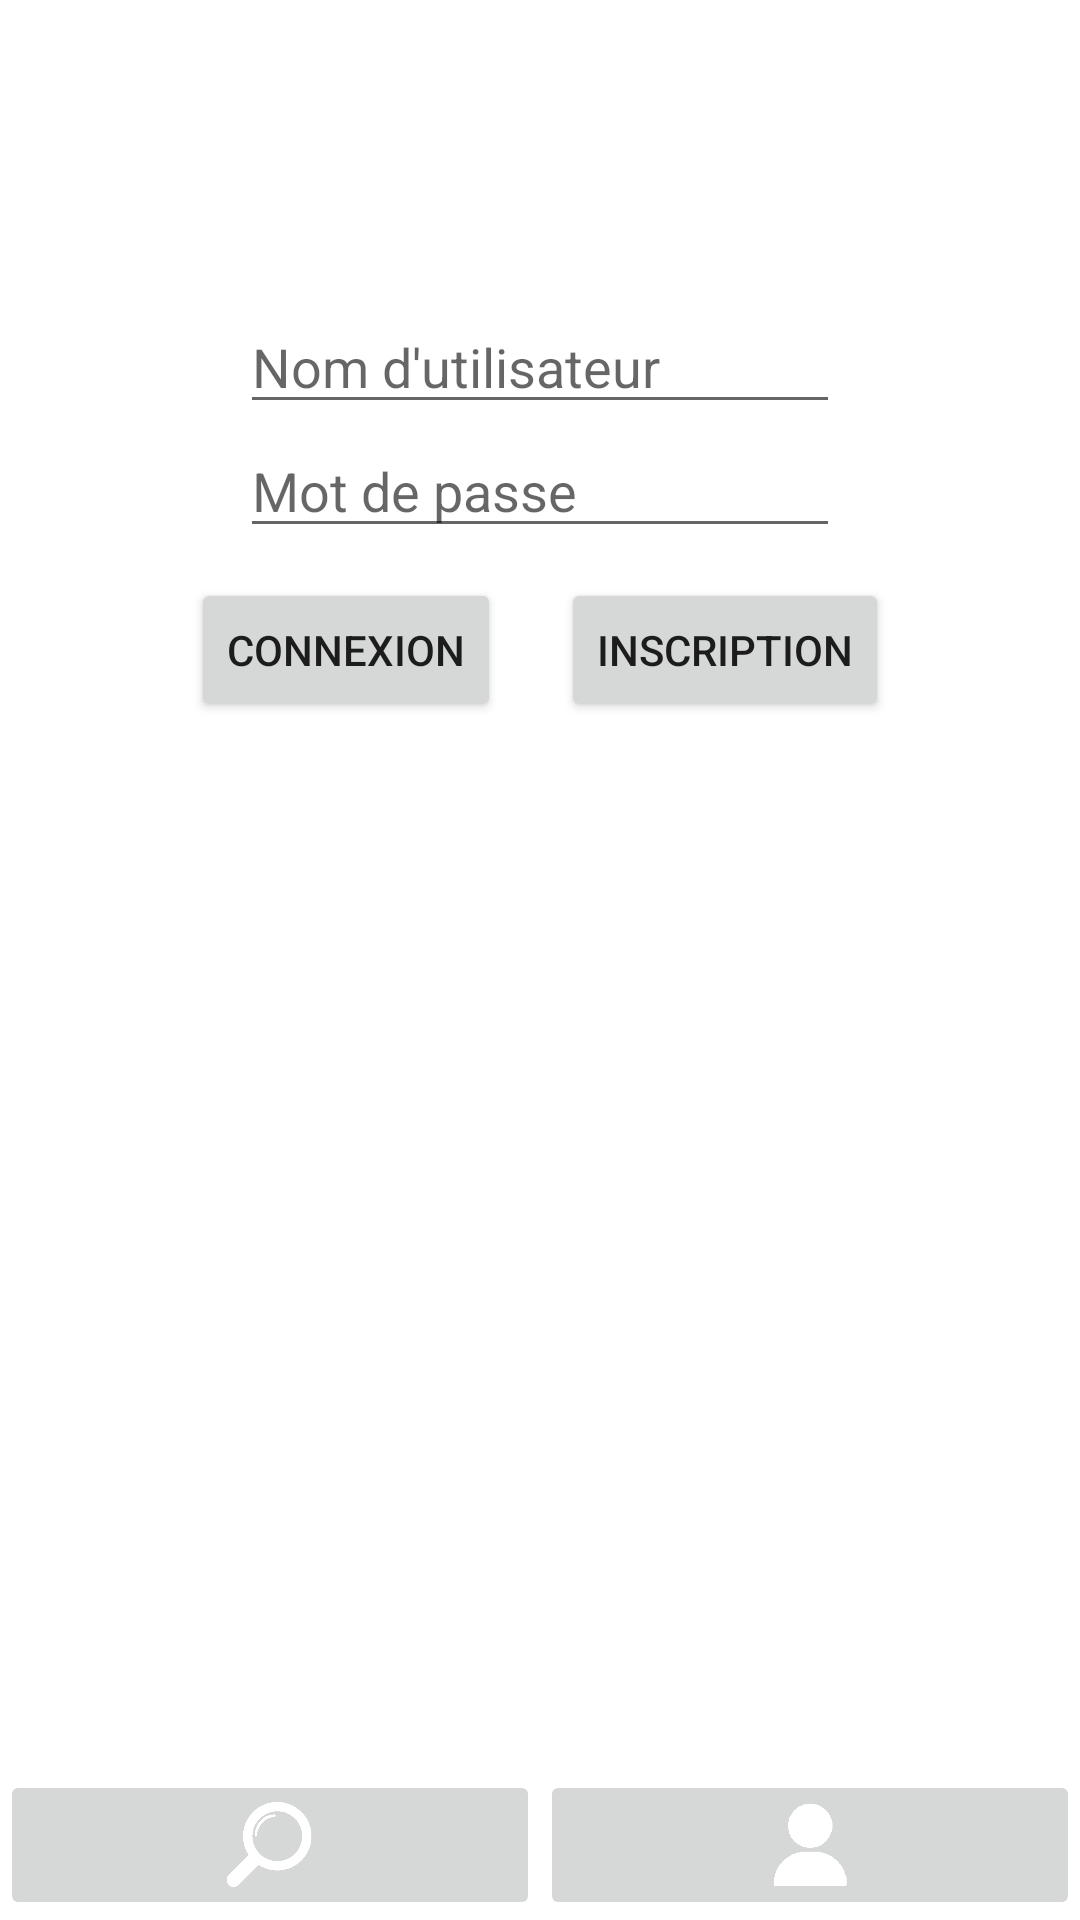

The Android layout XML behind this screen, and the referenced resources:
<!-- AndroidManifest.xml: application theme Theme.HomeSearch -->
<!-- res/layout/activity_profile.xml -->
<?xml version="1.0" encoding="utf-8"?>
<RelativeLayout
    xmlns:android="http://schemas.android.com/apk/res/android"
    android:id="@+id/main_page_acccount"
    xmlns:app="http://schemas.android.com/apk/res-auto"
    xmlns:tools="http://schemas.android.com/tools"
    android:layout_width="match_parent"
    android:layout_height="match_parent"
    android:gravity="center_horizontal"
    android:orientation="vertical">
    <LinearLayout
        android:id="@+id/account_form_connexion"
        android:layout_width="match_parent"
        android:layout_height="wrap_content"
        android:layout_marginTop="100dp"
        android:gravity="center"
        android:orientation="vertical">
        <EditText
            android:id="@+id/user_name"
            android:layout_width="200dp"
            android:layout_height="wrap_content"
            android:hint="@string/Account_connexion_name" />

        <EditText
            android:id="@+id/user_passwordConfirm"
            android:inputType="textPassword"
            android:layout_width="200dp"
            android:layout_height="wrap_content"
            android:hint="@string/Account_connexion_mdp" />
        <LinearLayout
            android:layout_width="wrap_content"
            android:layout_height="wrap_content"
            android:orientation="horizontal">
            <Button
                android:id="@+id/btn_connexion"
                android:layout_width="wrap_content"
                android:layout_height="wrap_content"
                android:layout_margin="10dp"
                android:text="@string/Account_connexion_btn" />
            <Button
                android:id="@+id/btn_inscription"
                android:layout_width="wrap_content"
                android:layout_height="wrap_content"
                android:layout_margin="10dp"
                android:text="@string/Account_inscription_btn" />

        </LinearLayout>
    </LinearLayout>
    <LinearLayout
        android:id="@+id/connected_layout"
        android:layout_width="match_parent"
        android:layout_height="wrap_content"
        android:visibility="invisible"
        android:orientation="vertical">

        <LinearLayout
            android:id="@+id/basic_user_info"
            android:layout_width="match_parent"
            android:layout_height="wrap_content"
            android:layout_margin="8dp"
            android:gravity="center"
            android:layout_marginTop="5dp"
            android:orientation="horizontal">

            <ImageView
                android:id="@+id/profil_userImg"
                android:layout_width="80dp"
                android:layout_height="80dp"
                android:padding="10dp"
                android:src="@drawable/avatar_v2"
                android:contentDescription="TODO" />

            <LinearLayout
                android:layout_width="match_parent"
                android:layout_height="match_parent"
                android:paddingTop="15dp"
                android:orientation="vertical">

                <TextView
                    android:id="@+id/profil_userName"
                    android:layout_width="match_parent"
                    android:layout_height="wrap_content"
                    android:paddingStart="15dp"
                    android:text="@string/Account_userName"
                    android:textAllCaps="true"
                    android:textSize="24sp"
                    tools:ignore="RtlSymmetry" />
                
                <TextView
                    android:id="@+id/pairedTv"
                    android:minWidth="200dp"
                    android:text=""
                    android:textColor="#000"
                    android:layout_width="match_parent"
                    android:layout_height="wrap_content" />

            </LinearLayout>
        </LinearLayout>

        <View
            android:id="@+id/spacer"
            android:layout_below="@+id/basic_user_info"
            android:layout_width="match_parent"
            android:layout_height="2dp"
            android:layout_marginTop="15dp"
            android:layout_marginBottom="15dp"
            android:background="@color/or"/>
        <LinearLayout
            android:id="@+id/listClee_default_Titre"
            android:layout_width="match_parent"
            android:layout_height="wrap_content"
            android:layout_below="@+id/spacer"
            android:orientation="vertical">
            <TextView
                android:layout_width="match_parent"
                android:layout_height="wrap_content"
                android:paddingStart="15dp"
                android:textColor="@color/dark_blue"
                android:text="@string/listClee_default_Titre"
                android:textSize="24sp" />
        </LinearLayout>
        <LinearLayout
            android:id="@+id/appart_key_liste"
            android:layout_width="match_parent"
            android:layout_height="wrap_content"
            android:layout_below="@+id/listClee_default_Titre"
            android:orientation="vertical">
            <LinearLayout
                style="@style/CustomLinearLayoutKey">
                <TextView
                    style="@style/CustomKeyTextAppartementName"
                    android:text="@string/listClee_default_appartName" />
                <com.google.android.material.switchmaterial.SwitchMaterial
                    style="@style/CustomOpenAppartement"
                    android:checked="true"
                    android:text="@string/listClee_default_etatPorte"/>
            </LinearLayout>

        </LinearLayout>
    </LinearLayout>

    <LinearLayout
        android:id="@+id/account_extra_btn"
        android:layout_width="wrap_content"
        android:layout_height="wrap_content"
        android:layout_alignParentEnd="true"
        android:layout_alignParentTop="true"
        android:visibility="invisible"
        android:layout_margin="15dp"
        android:orientation="vertical">
        <LinearLayout
            android:layout_width="wrap_content"
            android:layout_height="wrap_content"
            android:orientation="horizontal">
            <ImageButton
                android:id="@+id/logout_btn"
                android:layout_width="40dp"
                android:layout_height="40dp"
                android:adjustViewBounds="true"
                android:scaleType="fitCenter"
                android:layout_marginEnd="20dp"
                android:background="@color/transparent"
                android:src="@drawable/logout"/>
            <ImageButton
                android:id="@+id/bluetoothActive"
                android:layout_width="40dp"
                android:layout_height="40dp"
                android:adjustViewBounds="true"
                android:scaleType="fitCenter"
                android:layout_marginEnd="20dp"
                android:background="@color/transparent"
                android:src="@drawable/ic_action_off"/>
        </LinearLayout>

    </LinearLayout>

    <LinearLayout
        android:id="@+id/bottom_navigation"
        android:layout_width="match_parent"
        android:layout_height="wrap_content"
        android:layout_alignParentBottom="true"
        android:layout_centerHorizontal="true"
        app:itemIconTint="@color/primary_color"
        app:itemTextColor="@color/secondary_color"
        app:itemRippleColor="@color/secondary_color"
        app:labelVisibilityMode="selected"
        android:orientation="horizontal">
        <ImageButton
            android:id="@+id/page_explore"
            android:src="@drawable/loupe"
            android:layout_width="wrap_content"
            android:layout_height="50dp"
            android:scaleType="fitCenter"
            android:layout_weight="1" />
        <ImageButton
            android:id="@+id/page_account"
            android:src="@drawable/avatar_menu"
            android:layout_width="wrap_content"
            android:layout_height="50dp"
            android:scaleType="fitCenter"
            android:layout_weight="1" />
    </LinearLayout>

</RelativeLayout>
<!-- resources referenced by this layout -->
<resources>
  <color name="dark_blue">#222A55</color>
  <color name="or">#FFD700</color>
  <color name="primary_color">#0B132B</color>
  <color name="secondary_color">#1C2541</color>
  <color name="transparent">#00FFFFFF</color>
  <!-- drawable avatar_menu: png bitmap (drawable, 2360 bytes) -->
  <!-- drawable avatar_v2: png bitmap (drawable, 38432 bytes) -->
  <!-- drawable ic_action_off: png bitmap (drawable, 21554 bytes) -->
  <!-- drawable logout: png bitmap (drawable, 8467 bytes) -->
  <!-- drawable loupe: png bitmap (drawable, 3035 bytes) -->
  <string name="Account_connexion_btn">Connexion</string>
  <string name="Account_connexion_mdp">Mot de passe</string>
  <string name="Account_connexion_name">Nom d\'utilisateur</string>
  <string name="Account_inscription_btn">Inscription</string>
  <string name="Account_userName">Utilisateur</string>
  <string name="listClee_default_Titre">Liste des clées</string>
  <string name="listClee_default_appartName">Nom de l\'appartement</string>
  <string name="listClee_default_etatPorte">Fermé</string>
  <style name="CustomKeyTextAppartementName">
          <item name="android:layout_width">0dp</item>
          <item name="android:layout_height">wrap_content</item>
          <item name="android:layout_weight">1</item>
          <item name="android:paddingStart">15dp</item>
          <item name="android:gravity">start</item>
          <item name="android:textColor">@color/dark_blue</item>
      </style>
  <style name="CustomLinearLayoutKey">
          <item name="android:orientation">horizontal</item>
          <item name="android:layout_width">match_parent</item>
          <item name="android:layout_height">0dp</item>
          <item name="android:layout_weight">1</item>
      </style>
  <style name="CustomOpenAppartement">
          <item name="android:layout_width">0dp</item>
          <item name="android:layout_height">wrap_content</item>
          <item name="android:layout_weight">1</item>
          <item name="android:paddingStart">20dp</item>
          <item name="android:layout_marginEnd">15dp</item>
          <item name="colorOnSurface">@color/dark_blue</item>
          <item name="colorSecondary">@color/or</item>
      </style>
  <style name="Theme.HomeSearch" parent="Theme.MaterialComponents.DayNight.DarkActionBar">
          
          <item name="colorPrimary">@color/dark_blue</item>
          <item name="colorPrimaryVariant">@color/dark_blue_varient</item>
          <item name="colorOnPrimary">@color/white</item>
          
          <item name="colorSecondary">@color/teal_200</item>
          <item name="colorSecondaryVariant">@color/teal_700</item>
          <item name="colorOnSecondary">@color/or</item>
          
          <item name="android:statusBarColor" tools:targetApi="l">?attr/colorPrimaryVariant</item>
          
      </style>
  <color name="dark_blue_varient">#5567C8</color>
  <color name="white">#FFFFFFFF</color>
  <color name="teal_200">#FF03DAC5</color>
  <color name="teal_700">#FF018786</color>
</resources>
